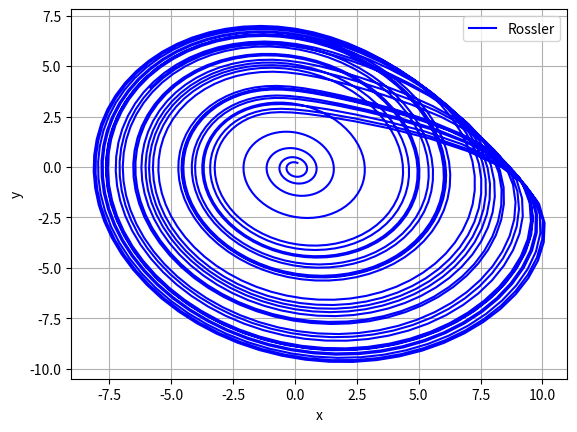

Here is the Python script that generated this plot:
import scipy.integrate as integrate
import matplotlib.pyplot as plt
import numpy as np


pi = np.pi
sqrt = np.sqrt
cos = np.cos
sin = np.sin



def rossler(pos, t, a, b, c):
    x, y, z = pos
    dposdt = [-y-z, x+a*y, b+z*(x-c)]
    return dposdt


def main():
    a = 0.2
    b = 0.4
    c = 5.7
    
    pos0 = [0.1, 0.2, 0.05]
    
    t = np.linspace(0, 200, 2001)
    
    sol = integrate.odeint(rossler, pos0, t, args=(a, b, c))
    
    plt.plot(sol[:, 0], sol[:, 1], 'b', label='Rossler')
    
    plt.legend(loc='best')
    plt.xlabel('x')
    plt.ylabel('y')
    plt.grid()
    plt.show()



if __name__ == "__main__":
    main()


